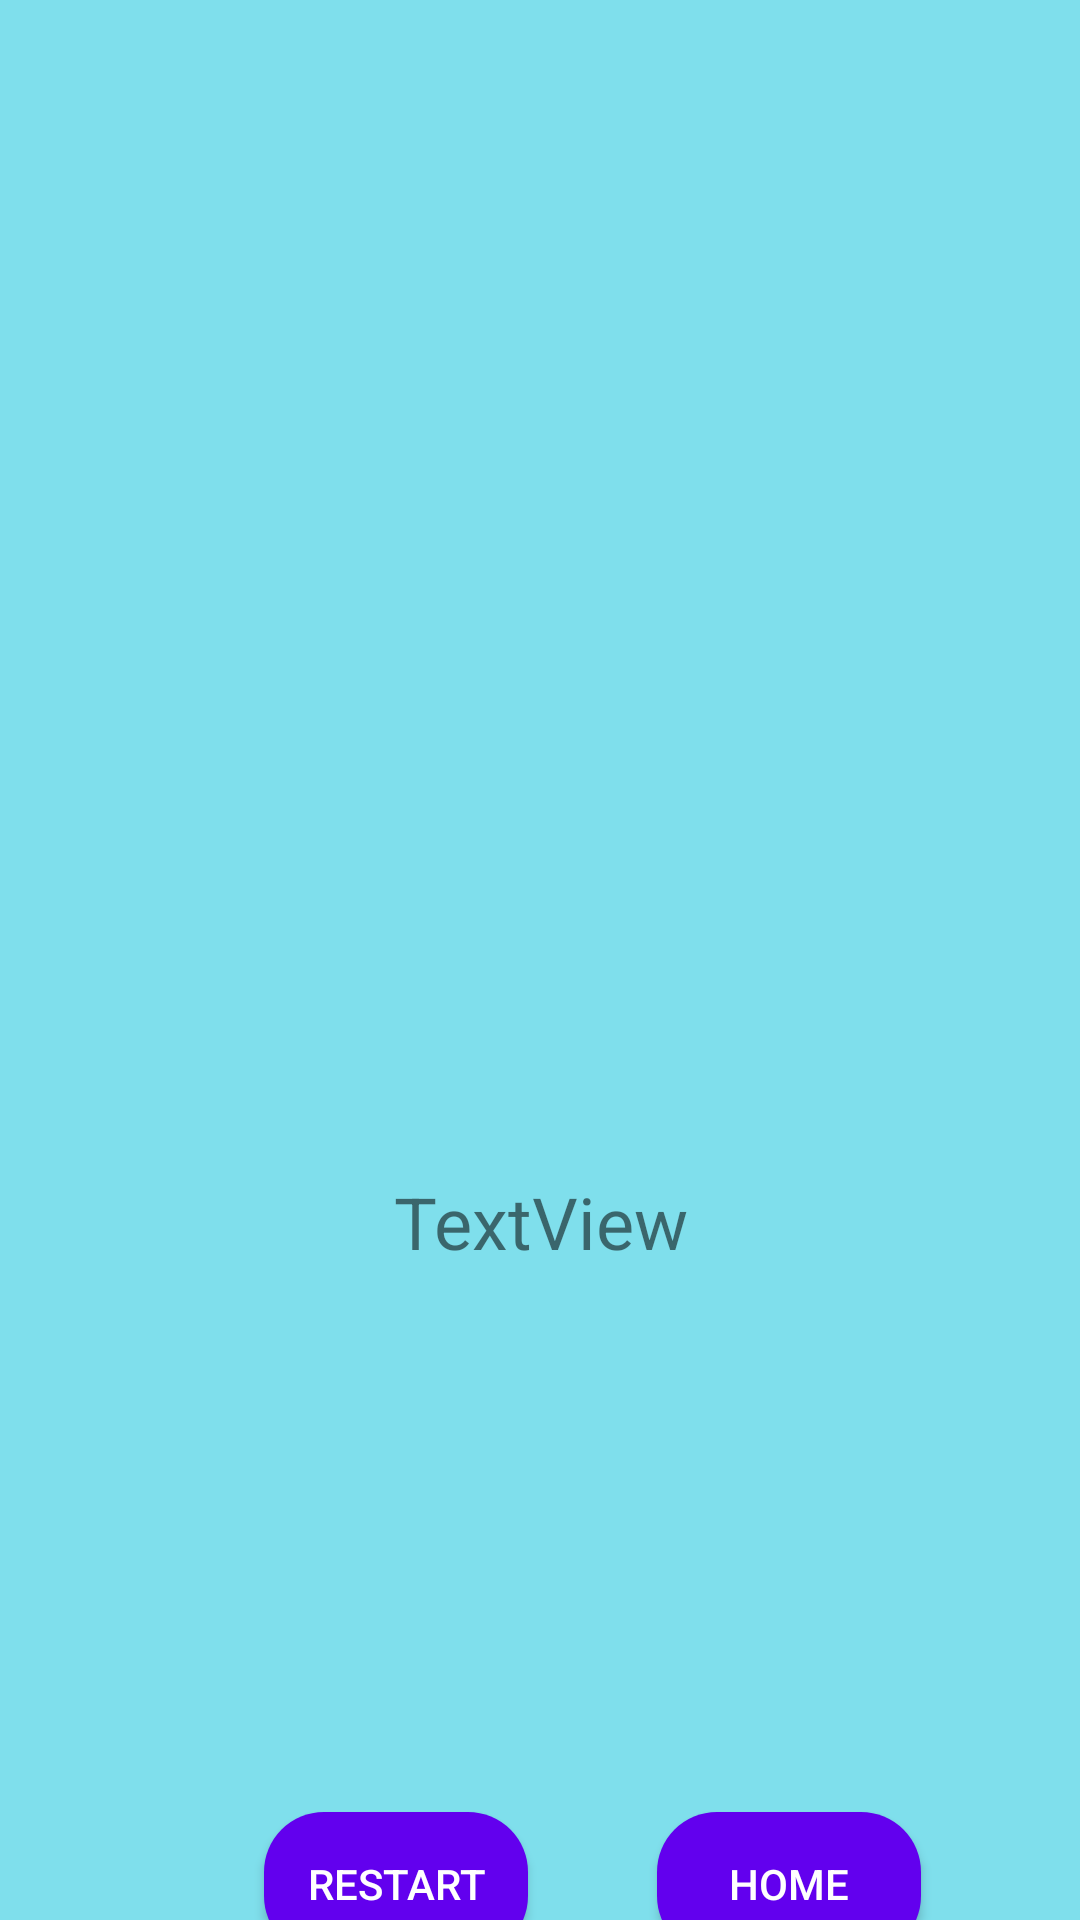

Reconstruct the res/layout file that produces this screen, plus the resources it refers to.
<!-- AndroidManifest.xml: application theme Theme.MultiPurposeApplication -->
<!-- res/layout/activity_result.xml -->
<?xml version="1.0" encoding="utf-8"?>
<androidx.constraintlayout.widget.ConstraintLayout xmlns:android="http://schemas.android.com/apk/res/android"
    xmlns:app="http://schemas.android.com/apk/res-auto"
    xmlns:tools="http://schemas.android.com/tools"
    android:layout_width="match_parent"
    android:layout_height="match_parent"
    android:background="#7FDFEC"
    tools:context=".Result">

    <ImageView
        android:id="@+id/imageView14"
        android:layout_width="196dp"
        android:layout_height="231dp"
        android:layout_marginTop="116dp"
        app:layout_constraintEnd_toEndOf="parent"
        app:layout_constraintHorizontal_bias="0.497"
        app:layout_constraintStart_toStartOf="parent"
        app:layout_constraintTop_toTopOf="parent"
        app:srcCompat="@drawable/congratulation" />

    <TextView
        android:id="@+id/textView15"
        android:layout_width="249dp"
        android:layout_height="85dp"
        android:layout_marginTop="44dp"
        android:text="TextView"
        android:textAlignment="center"
        android:textSize="24sp"
        app:layout_constraintEnd_toEndOf="parent"
        app:layout_constraintStart_toStartOf="parent"
        app:layout_constraintTop_toBottomOf="@+id/imageView14" />

    <Button
        android:id="@+id/button35"
        android:layout_width="wrap_content"
        android:layout_height="wrap_content"
        android:layout_marginStart="88dp"
        android:layout_marginTop="128dp"
        android:background="@drawable/background_button"
        android:backgroundTint="@color/purple_500"
        android:text="Restart"
        android:textColor="#FFFFFF"
        app:layout_constraintStart_toStartOf="parent"
        app:layout_constraintTop_toBottomOf="@+id/textView15" />

    <Button
        android:id="@+id/button39"
        android:layout_width="wrap_content"
        android:layout_height="wrap_content"
        android:layout_marginTop="128dp"
        android:background="@drawable/background_button"
        android:backgroundTint="@color/purple_500"
        android:text="Home"
        android:textColor="#FFFFFF"
        app:layout_constraintEnd_toEndOf="parent"
        app:layout_constraintHorizontal_bias="0.448"
        app:layout_constraintStart_toEndOf="@+id/button35"
        app:layout_constraintTop_toBottomOf="@+id/textView15" />
</androidx.constraintlayout.widget.ConstraintLayout>
<!-- resources referenced by this layout -->
<resources>
  <!-- drawable background_button (drawable) -->
  <?xml version="1.0" encoding="utf-8"?>
  <selector xmlns:android="http://schemas.android.com/apk/res/android">
  <item>
      <shape android:shape="rectangle">
          <corners android:radius="20dp"></corners>
          <solid android:color="@color/white"></solid>
      </shape>
  </item>
  </selector>
  <style name="Theme.MultiPurposeApplication" parent="Theme.AppCompat.DayNight.NoActionBar">
          
          <item name="colorPrimary">@color/purple_500</item>
          <item name="colorPrimaryVariant">@color/purple_700</item>
          <item name="colorOnPrimary">@color/white</item>
          
          <item name="colorSecondary">@color/teal_200</item>
          <item name="colorSecondaryVariant">@color/teal_700</item>
          <item name="colorOnSecondary">@color/black</item>
          
          <item name="android:statusBarColor">?attr/colorPrimaryVariant</item>
          
      </style>
  <!-- not gathered from this repository: default colours our renderer supplied (Android Studio template values) -->
  <color name="purple_500">#FF6200EE</color>
  <color name="purple_700">#FF3700B3</color>
  <color name="teal_200">#FF03DAC5</color>
  <color name="teal_700">#FF018786</color>
  <color name="black">#FF000000</color>
  <color name="white">#FFFFFFFF</color>
</resources>
